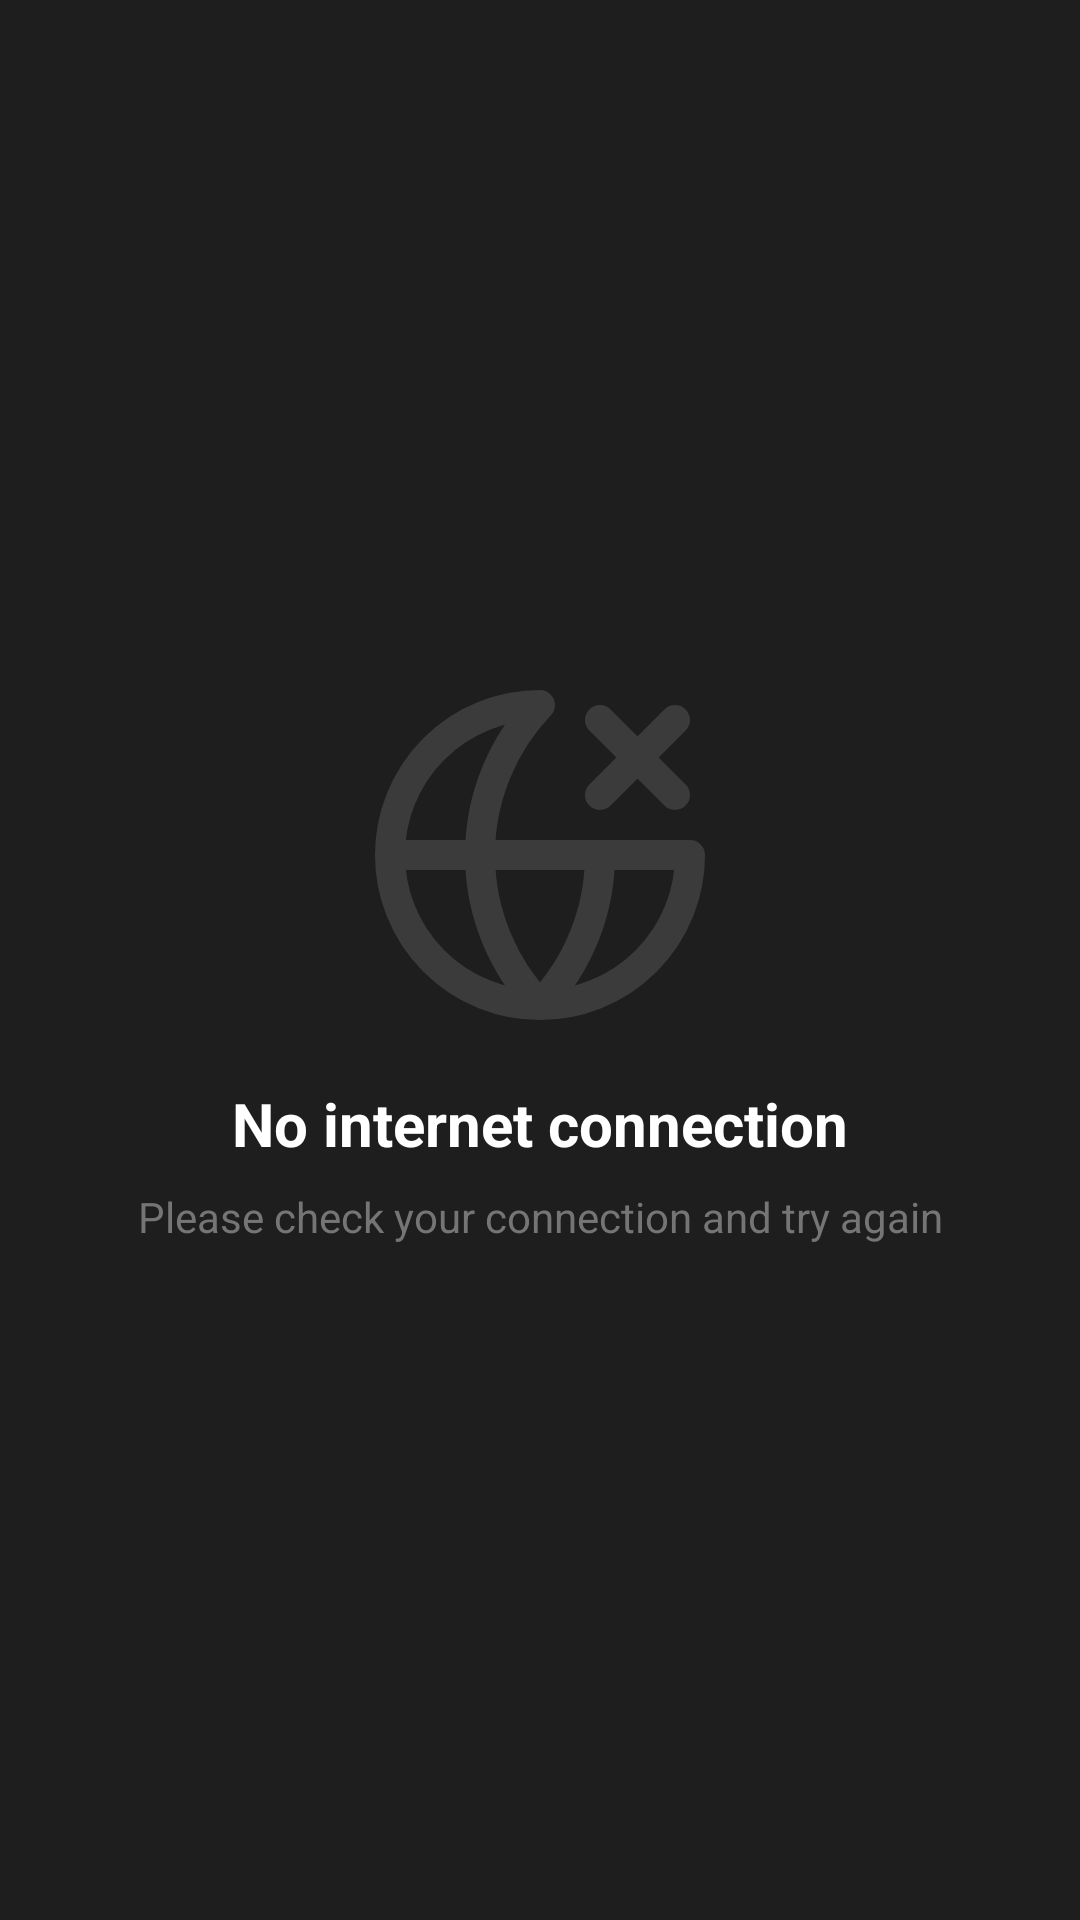

Layout XML and referenced resources for this Android screen:
<!-- AndroidManifest.xml: application theme AppTheme -->
<!-- res/layout/state_no_internet.xml -->
<?xml version="1.0" encoding="utf-8"?>
<LinearLayout xmlns:android="http://schemas.android.com/apk/res/android"
    android:layout_width="match_parent"
    android:layout_height="match_parent"
    android:orientation="vertical"
    android:gravity="center"
    android:padding="24dp">

    <ImageView
        android:layout_width="120dp"
        android:layout_height="120dp"
        android:src="@drawable/ic_no_internet"
        android:alpha="0.3"
        android:contentDescription="@string/no_internet_connection" />

    <TextView
        android:layout_width="wrap_content"
        android:layout_height="wrap_content"
        android:layout_marginTop="16dp"
        android:text="@string/no_internet_title"
        android:textSize="20sp"
        android:textStyle="bold"
        android:textColor="?android:attr/textColorPrimary" />

    <TextView
        android:layout_width="wrap_content"
        android:layout_height="wrap_content"
        android:layout_marginTop="8dp"
        android:text="@string/no_internet_message"
        android:textSize="14sp"
        android:textColor="?android:attr/textColorSecondary"
        android:textAlignment="center"
        android:gravity="center" />

</LinearLayout>
<!-- resources referenced by this layout -->
<resources>
  <!-- drawable ic_no_internet (drawable) -->
  <vector xmlns:android="http://schemas.android.com/apk/res/android"
      android:width="24dp"
      android:height="24dp"
      android:viewportWidth="24"
      android:viewportHeight="24">
    <path
        android:pathData="m16,3 l5,5"
        android:strokeLineJoin="round"
        android:strokeWidth="2"
        android:fillColor="#00000000"
        android:strokeColor="@color/gray"
        android:strokeLineCap="round"/>
    <path
        android:pathData="M2,12h20A10,10 0,1 1,12 2a14.5,14.5 0,0 0,0 20,14.5 14.5,0 0,0 4,-10"
        android:strokeLineJoin="round"
        android:strokeWidth="2"
        android:fillColor="#00000000"
        android:strokeColor="@color/gray"
        android:strokeLineCap="round"/>
    <path
        android:pathData="m21,3 l-5,5"
        android:strokeLineJoin="round"
        android:strokeWidth="2"
        android:fillColor="#00000000"
        android:strokeColor="@color/gray"
        android:strokeLineCap="round"/>
  </vector>
  <string name="no_internet_connection">No Internet Connection</string>
  <string name="no_internet_message">Please check your connection and try again</string>
  <string name="no_internet_title">No internet connection</string>
  <style name="AppTheme" parent="Theme.Material3.Dark.NoActionBar">
          
          <item name="colorPrimary">?attr/primaryColor</item>
          <item name="colorPrimaryVariant">?attr/primaryDarkColor</item>
          <item name="colorOnPrimary">@color/white</item>
  
          <item name="colorSecondary">?attr/accentColor</item>
          <item name="colorSecondaryVariant">?attr/accentColor</item>
          <item name="colorOnSecondary">@color/black</item>
  
          
          <item name="android:windowBackground">@color/background</item>
          <item name="colorSurface">@color/background</item>
          <item name="colorOnSurface">@color/text_primary</item>
  
          
          <item name="android:statusBarColor">?attr/colorPrimary</item>
          <item name="android:navigationBarColor">@color/background</item>
  
          
          <item name="android:textColorPrimary">@color/text_primary</item>
          <item name="android:textColorSecondary">@color/text_secondary</item>
  
          <item name="preferenceTheme">@style/PreferenceThemeOverlay</item>
  
          
          <item name="colorSecondaryContainer">@color/darkGray</item>
          <item name="colorOnSecondaryContainer">@color/white</item>
          <item name="colorSurfaceVariant">@color/darkGray</item>
          <item name="colorOnSurfaceVariant">@color/white</item>
      </style>
  <color name="gray">#808080</color>
  <color name="white">#FFFFFF</color>
  <color name="black">#000000</color>
  <color name="background">#1E1E1E</color>
  <color name="text_primary">#FFFFFF</color>
  <color name="text_secondary">#757575</color>
  <style name="PreferenceThemeOverlay" parent="AppTheme">
          <item name="colorAccent">?attr/accentColor</item>
          <item name="colorControlActivated">?attr/accentColor</item>
      </style>
  <color name="darkGray">#757575</color>
</resources>
